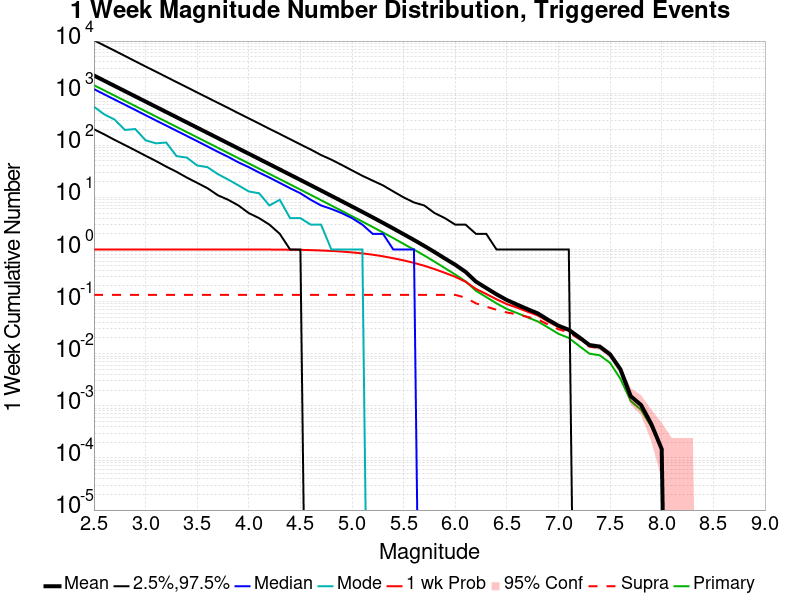

The data file committed next to this chart (first rows):
Mag, Mean, 2.5 %ile, 97.5 %ile, Median, Mode, 1 wk Probability, 1 wk Supra-Seis Prob, Primary Aftershocks Mean
2.5, 2183, 203.0, 10343, 1197, 549.0, 1.0, 0.1348, 1423
2.6, 1734, 162.0, 8217, 950.0, 392.0, 1.0, 0.1348, 1130
2.7, 1377, 127.0, 6537, 754.0, 312.0, 1.0, 0.1348, 897.7
2.8, 1094, 101.0, 5186, 600.0, 197.0, 1.0, 0.1348, 712.9
2.9, 868.6, 80.0, 4100, 477.0, 205.0, 1.0, 0.1348, 566.3
3.0, 689.8, 63.0, 3251, 378.0, 125.0, 1.0, 0.1348, 449.6
3.1, 548, 50.0, 2589, 300.0, 109.0, 1.0, 0.1348, 357.2
3.2, 435.3, 39.0, 2059, 239.0, 113.0, 1.0, 0.1348, 283.7
3.3, 345.7, 31.0, 1632, 190.0, 62.0, 1.0, 0.1348, 225.4
3.4, 274.5, 24.0, 1301, 151.0, 58.0, 1.0, 0.1348, 179
3.5, 218, 19.0, 1032, 120.0, 41.0, 1.0, 0.1348, 142.2
3.6, 173.1, 15.0, 821.0, 95.0, 38.0, 1.0, 0.1348, 112.9
3.7, 137.5, 11.0, 653.0, 75.0, 28.0, 1.0, 0.1348, 89.66
3.8, 109.2, 9.0, 521.0, 60.0, 22.0, 0.9999, 0.1348, 71.16
3.9, 86.67, 7.0, 412.0, 47.0, 17.0, 0.9998, 0.1348, 56.49
4.0, 68.83, 5.0, 328.0, 38.0, 13.0, 0.9995, 0.1348, 44.85
4.1, 54.64, 4.0, 261.0, 30.0, 12.0, 0.9989, 0.1348, 35.6
4.2, 43.34, 3.0, 207.0, 24.0, 7.0, 0.9981, 0.1348, 28.23
4.3, 34.4, 2.0, 165.0, 19.0, 9.0, 0.9952, 0.1348, 22.42
4.4, 27.28, 1.0, 131.0, 15.0, 4.0, 0.9907, 0.1348, 17.77
4.5, 21.63, 1.0, 104.0, 12.0, 4.0, 0.9842, 0.1348, 14.1
4.6, 17.12, 0.0, 83.0, 9.0, 3.0, 0.9746, 0.1348, 11.17
4.7, 13.56, 0.0, 65.0, 7.0, 3.0, 0.9581, 0.1348, 8.836
4.8, 10.71, 0.0, 53.0, 6.0, 1.0, 0.9391, 0.1348, 6.978
4.9, 8.471, 0.0, 42.0, 5.0, 1.0, 0.9131, 0.1348, 5.52
5.0, 6.687, 0.0, 33.0, 4.0, 1.0, 0.8798, 0.1348, 4.359
5.1, 5.275, 0.0, 26.0, 3.0, 1.0, 0.8424, 0.1348, 3.44
5.2, 4.142, 0.0, 21.0, 2.0, 0.0, 0.7946, 0.1348, 2.703
5.3, 3.246, 0.0, 17.0, 2.0, 0.0, 0.7409, 0.1348, 2.12
5.4, 2.532, 0.0, 13.0, 1.0, 0.0, 0.6792, 0.1348, 1.656
5.5, 1.964, 0.0, 10.0, 1.0, 0.0, 0.6182, 0.1348, 1.28
5.6, 1.525, 0.0, 8.0, 1.0, 0.0, 0.5537, 0.1348, 0.9967
5.7, 1.172, 0.0, 7.0, 0.0, 0.0, 0.4875, 0.1348, 0.7675
5.8, 0.8921, 0.0, 5.0, 0.0, 0.0, 0.4204, 0.1348, 0.5833
5.9, 0.6715, 0.0, 4.0, 0.0, 0.0, 0.3566, 0.1348, 0.4392
6.0, 0.5095, 0.0, 3.0, 0.0, 0.0, 0.299, 0.1347, 0.3311
6.1, 0.3722, 0.0, 3.0, 0.0, 0.0, 0.2402, 0.1192, 0.2454
6.2, 0.2425, 0.0, 2.0, 0.0, 0.0, 0.1754, 0.09257, 0.1613
6.3, 0.1824, 0.0, 2.0, 0.0, 0.0, 0.1404, 0.08008, 0.1224
6.4, 0.138, 0.0, 1.0, 0.0, 0.0, 0.1105, 0.06976, 0.09247
6.5, 0.1072, 0.0, 1.0, 0.0, 0.0, 0.08941, 0.06181, 0.07218
6.6, 0.08758, 0.0, 1.0, 0.0, 0.0, 0.07672, 0.05702, 0.06023
6.7, 0.07174, 0.0, 1.0, 0.0, 0.0, 0.06428, 0.05095, 0.04996
6.8, 0.05934, 0.0, 1.0, 0.0, 0.0, 0.05446, 0.04557, 0.04157
6.9, 0.04468, 0.0, 1.0, 0.0, 0.0, 0.04172, 0.03624, 0.03179
7.0, 0.03446, 0.0, 1.0, 0.0, 0.0, 0.03278, 0.02947, 0.02409
7.1, 0.02878, 0.0, 1.0, 0.0, 0.0, 0.02789, 0.02552, 0.02009
7.2, 0.02074, 0.0, 0.0, 0.0, 0.0, 0.02029, 0.01916, 0.01412
7.3, 0.01466, 0.0, 0.0, 0.0, 0.0, 0.01442, 0.01363, 0.01002
7.4, 0.01368, 0.0, 0.0, 0.0, 0.0, 0.01348, 0.01294, 0.009331
7.5, 0.009726, 0.0, 0.0, 0.0, 0.0, 0.009677, 0.009529, 0.006665
7.6, 0.005036, 0.0, 0.0, 0.0, 0.0, 0.005036, 0.004986, 0.003308
7.7, 0.00153, 0.0, 0.0, 0.0, 0.0, 0.00153, 0.00153, 0.001234
7.8, 0.001037, 0.0, 0.0, 0.0, 0.0, 0.001037, 0.001037, 8.3929894E-4
7.9, 4.4433473E-4, 0.0, 0.0, 0.0, 0.0, 4.4433473E-4, 4.4433473E-4, 3.949642E-4
8.0, 1.4811158E-4, 0.0, 0.0, 0.0, 0.0, 1.4811158E-4, 1.4811158E-4, 1.4811158E-4
8.1, 0.0, 0.0, 0.0, 0.0, 0.0, 0.0, 0.0, 0.0
8.2, 0.0, 0.0, 0.0, 0.0, 0.0, 0.0, 0.0, 0.0
8.3, 0.0, 0.0, 0.0, 0.0, 0.0, 0.0, 0.0, 0.0
8.4, 0.0, 0.0, 0.0, 0.0, 0.0, 0.0, 0.0, 0.0
... 6 more rows
